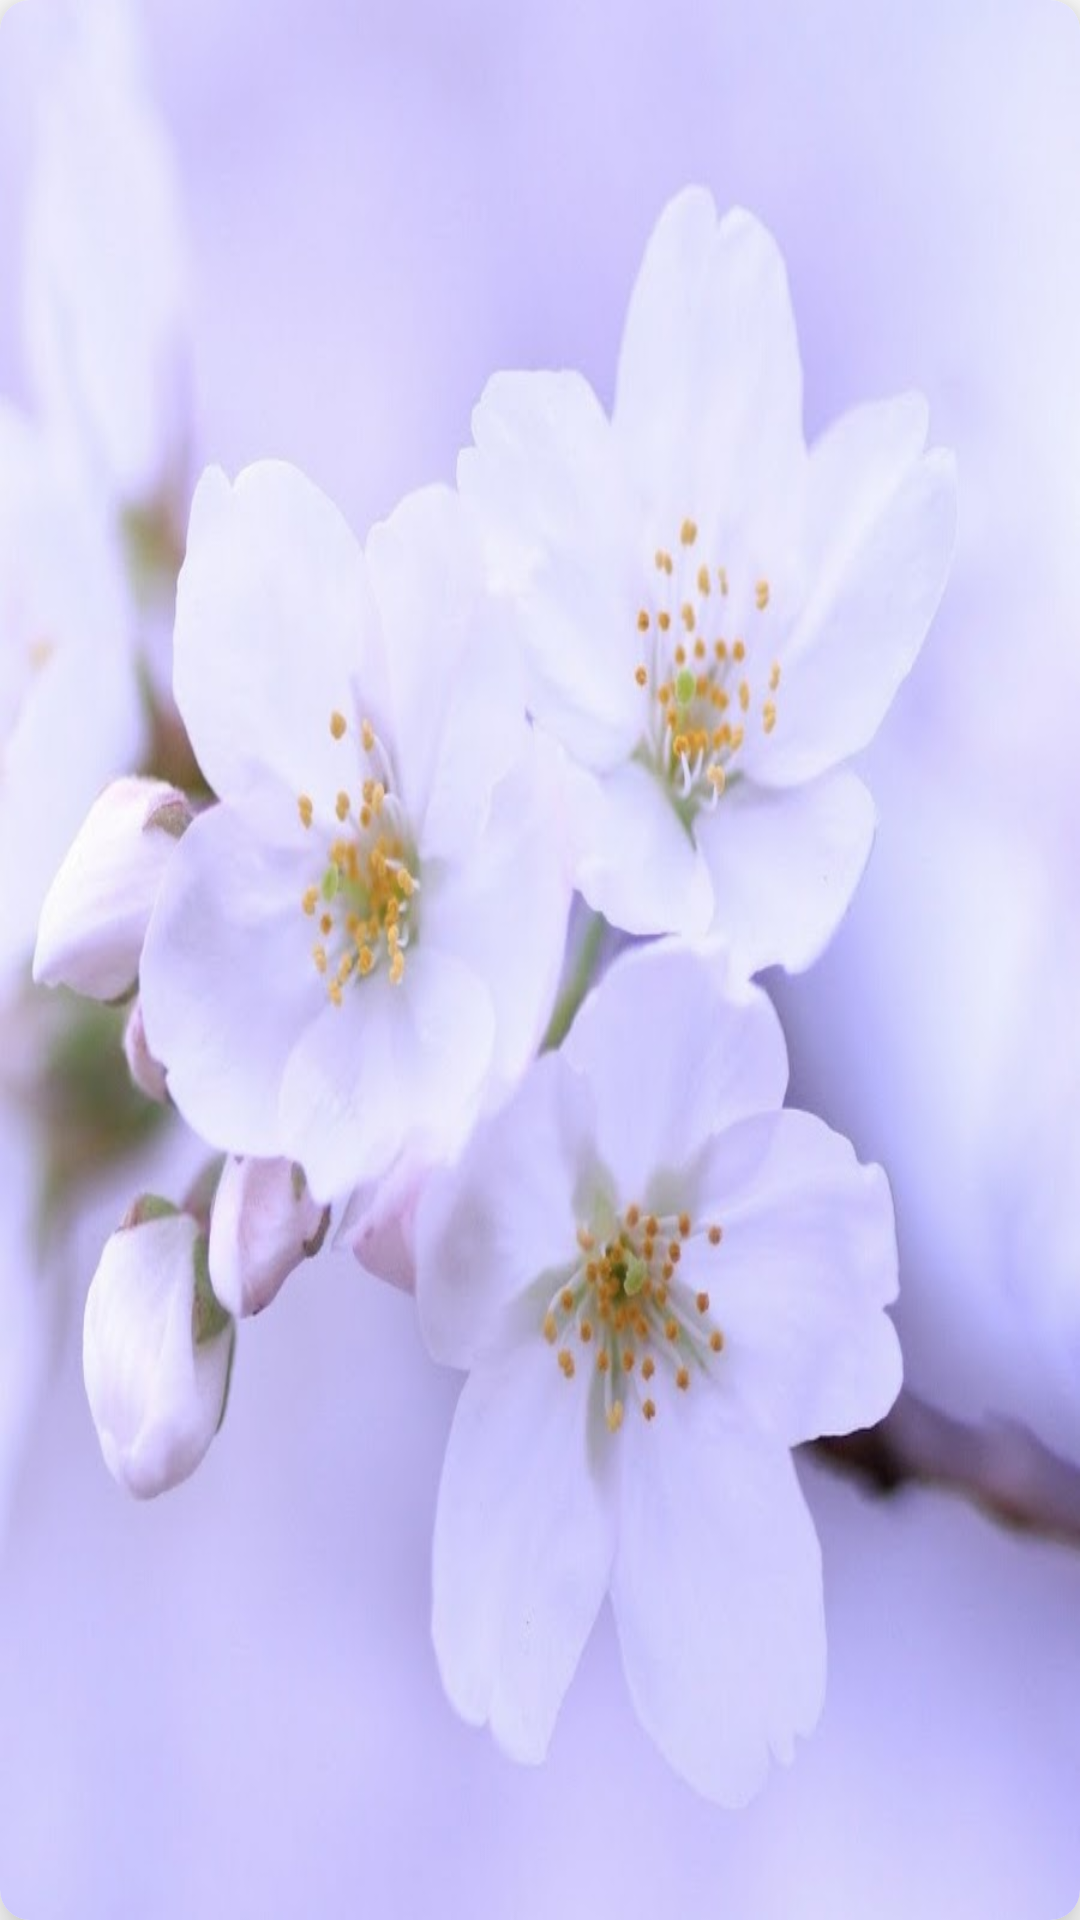

Produce the Android XML layout that renders to this screen, including the resource entries it uses.
<!-- AndroidManifest.xml: application theme Theme.MyPixelEffect -->
<!-- res/layout/image_item.xml -->
<?xml version="1.0" encoding="utf-8"?>
<androidx.cardview.widget.CardView xmlns:android="http://schemas.android.com/apk/res/android"
    xmlns:app="http://schemas.android.com/apk/res-auto"
    android:orientation="vertical"
    android:layout_width="match_parent"
    android:layout_height="180dp"
    app:cardCornerRadius="10dp"
    android:layout_margin="5dp"
    app:cardElevation="10dp"
    android:layout_gravity="center">

    <ImageView
        android:id="@+id/gallery_img"
        android:layout_width="match_parent"
        android:layout_height="match_parent"
        android:src="@drawable/flower"
        android:scaleType="fitXY"/>
</androidx.cardview.widget.CardView>
<!-- resources referenced by this layout -->
<resources>
  <!-- drawable flower: jpg bitmap (drawable, 51909 bytes) -->
  <style name="Theme.MyPixelEffect" parent="Theme.MaterialComponents.Light.NoActionBar">
          
          <item name="colorPrimary">@color/purple_500</item>
          <item name="colorPrimaryVariant">@color/purple_700</item>
          <item name="colorOnPrimary">@color/white</item>
          
          <item name="colorSecondary">@color/teal_200</item>
          <item name="colorSecondaryVariant">@color/teal_700</item>
          <item name="colorOnSecondary">@color/black</item>
          
          <item name="android:statusBarColor" tools:targetApi="l">?attr/colorPrimaryVariant</item>
          
      </style>
  <color name="purple_500">#FF6200EE</color>
  <color name="purple_700">#FF3700B3</color>
  <color name="white">#FFFFFFFF</color>
  <color name="teal_200">#FF03DAC5</color>
  <color name="teal_700">#FF018786</color>
  <color name="black">#FF000000</color>
</resources>
